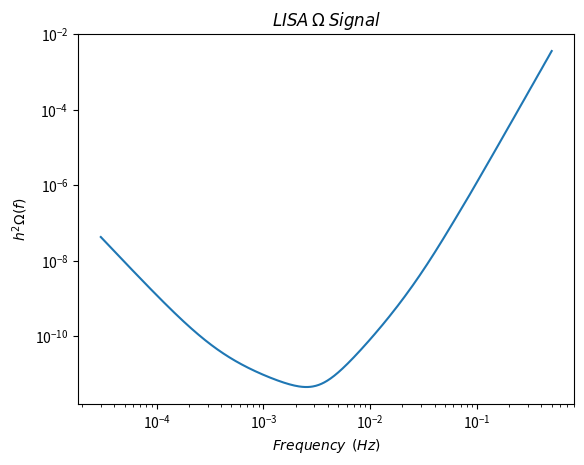

This chart was generated by the following Python code:
"""Fit for the LISA Noise/Sensitivity curve, based on Giese et al, 2021."""

import numpy as np
import matplotlib.pyplot as plt
from math import pi

# Constants
h = 0.678
H_0 = (100 * 1)/(3.09e19) #km sec^-1 Mpc^-1 --> 1/s --> Hz
c = 2.9979e8 #m/s
L = 2.5e9 #m
f_s = c/(2*pi*L)
# Noise Parameters, P = 15, A = 3


# This is now h^2*Omega_N, without h^2 would be a factor of 4                   
def S_n(f, A, P): #Strain sensitivity
    return ((10/3)*(1+ 0.6*((2*pi*f*L/c)**2))*(P_oms(f, P) + (3 + np.cos((4*pi*f*L)/c))*P_acc(f, A)))/(((2*pi*f*L/c))**2)

def P_oms(f,P):
    return (P**2)*((10**-12)**2)*((1 + (0.002/f)**4))*(((2*pi*f)/c)**2)

def P_acc(f,A):
    return (A**2)*((10**-15)**2)*(1 + ((0.0004/f)**2))*(1 + (f/0.008)**4)*(1/(4*pi*pi*f*f*c*c))

def Omega_N(f, A, P):
    return ((h*h*4*(pi**2))/(3*H_0**2))*(f*f*f)*S_n(f, A, P)

if __name__ == "__main__":
    f_low = np.arange(0.00003, 0.001, 0.000001)
    f_middle = np.arange(0.001, 0.01, 0.00005)
    f_high = np.arange(0.01, 0.5, 0.001)
    frequencies = np.concatenate((f_low, f_middle, f_high))
    Noise = np.sqrt(S_n(frequencies, 3, 15))
    Omega = Omega_N(frequencies, 3, 15)
    np.savetxt('Omega_Noise_test.csv', Omega, delimiter=',') # @Jroinde, ook hier heb ik de data in een csv file gezet om te kunen vergelijken met ptplot


# Plotting Sensitivity Curve
    plt.loglog(frequencies, Omega)
    plt.title(r'$LISA$' + " " + r'$\Omega$' + " " + '$Signal$')
    plt.xlabel(r'$Frequency$' + "  " + r'$(Hz)$')
    plt.ylabel(r'$h^{2}\Omega(f)$')
    plt.grid = 'True'
    #plt.savefig('Lisa h^2Omega Curve Giese et al')
    plt.show()

